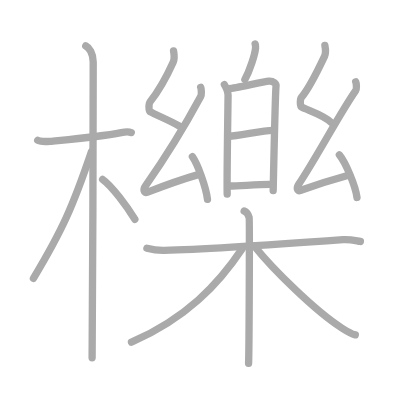
t = 0.00 s
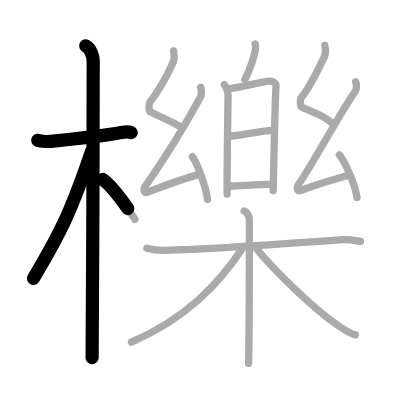
t = 3.75 s
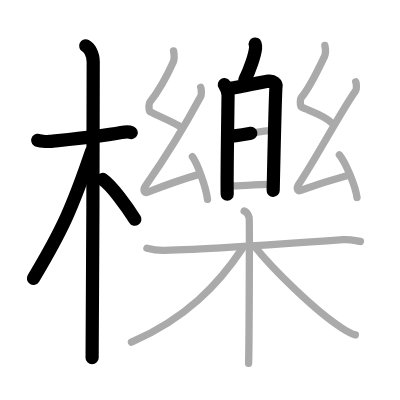
t = 7.50 s
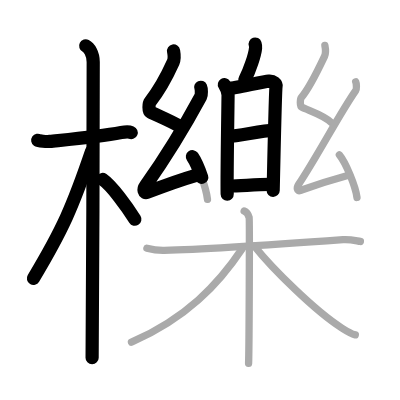
t = 11.50 s
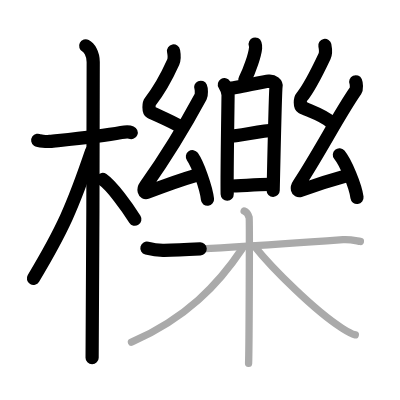
t = 15.25 s
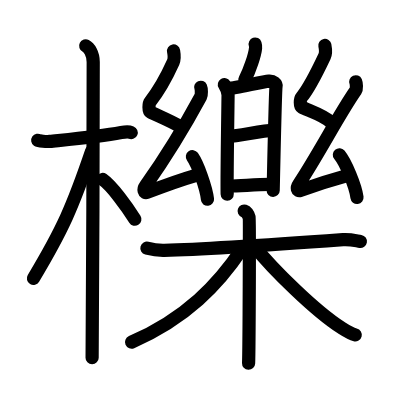
t = 19.00 s

The animated SVG that drew these frames (rendered in a browser with its animation timeline set to each time). Animation: 19 SMIL elements (animate=19); one cycle of 19.00 s.

<?xml version="1.0" standalone="no"?>
<!DOCTYPE svg PUBLIC "-//W3C//DTD SVG 1.1//EN"   "http://www.w3.org/Graphics/SVG/1.1/DTD/svg11.dtd">
<svg width="400px" height="400px"  version="1.1" xmlns="http://www.w3.org/2000/svg">
  <defs>
    <marker id="Triangle" viewBox="0 0 10 10" refX="0" refY="5" markerUnits="strokeWidth" markerWidth="3" style="stroke-opacity:0%;fill:#aaaaaa;" markerHeight="2" orient="auto">
      <path d="M 0 0 L 10 5 L 0 10 z" />
    </marker>
    
    <marker id="Arrow" viewBox="0 0 10 10" refX="5" refY="5" markerUnits="strokeWidth" markerWidth="1.8" style="stroke-opacity:0%;fill:#770000;" markerHeight="2" orient="auto">
      <path d="M 0 4 L 6 4 L 4 1 L 10 5 L 4 9 L 6 6 L 0 6 z" />
        <circle cx="5" cy="5" r="5" />
      </marker>
    
    <marker id="TriangleRed" viewBox="0 0 10 10" refX="0" refY="5" markerUnits="strokeWidth" markerWidth="3" style="stroke-opacity:0%;fill:#CC0000;" markerHeight="2" orient="auto">
      <path d="M 0 0 L 10 5 L 0 10 z" />
    </marker>
    
    <marker id="ArrowRed" viewBox="0 0 10 10" refX="5" refY="5" markerUnits="strokeWidth" markerWidth="1.8" style="stroke-opacity:0%;fill:#CC0000;" markerHeight="2" orient="auto">
      <path d="M 0 4 L 6 4 L 4 1 L 10 5 L 4 9 L 6 6 L 0 6 z" />
        <circle cx="5" cy="5" r="5" />
      </marker>
    
  </defs>
  
  <path style="fill:#ffffff; fill-opacity:100%; fill-rule:evenodd; stroke-width:0;" d="M 0 0 L 400px 0 L 400px 400px L 0 400px L 0 0" />

  <g transform="scale(3.6697247706422 3.6697247706422)">
<path style="fill:none; fill-opacity:0%; fill-rule:evenodd; stroke:#aaaaaa; stroke-opacity:100%; stroke-width: 1.5pt; stroke-linejoin:round; stroke-linecap:round;" d="M10.28 38.22c0.35 0.24 2.39 0.41 3.31 0.31c3.94-0.41 13.12-1.21 19.45-2.41c0.92-0.17 2.15-0.24 2.73 0"></path>
<path style="fill:none; fill-opacity:0%; fill-rule:evenodd; stroke:#aaaaaa; stroke-opacity:100%; stroke-width: 1.5pt; stroke-linejoin:round; stroke-linecap:round;" d="M23.36 12.5c0.91 0.47 2.04 2 2.04 4.42c0 0.95-0.12 74.75-0.3 80.58"></path>
<path style="fill:none; fill-opacity:0%; fill-rule:evenodd; stroke:#aaaaaa; stroke-opacity:100%; stroke-width: 1.5pt; stroke-linejoin:round; stroke-linecap:round;" d="M24.94 41.28C19.84 56.32 17 62.68 9.11 75.84"></path>
<path style="fill:none; fill-opacity:0%; fill-rule:evenodd; stroke:#aaaaaa; stroke-opacity:100%; stroke-width: 1.5pt; stroke-linejoin:round; stroke-linecap:round;" d="M27.97 48.9c2.52 1.76 6.66 7.45 8.78 10.85"></path>
<path style="fill:none; fill-opacity:0%; fill-rule:evenodd; stroke:#aaaaaa; stroke-opacity:100%; stroke-width: 1.5pt; stroke-linejoin:round; stroke-linecap:round;" d="M69.53 12c0.12 0.35 0.14 0.79 0.11 1.09c-0.17 1.82-1.6 6.16-2.91 8.6"></path>
<path style="fill:none; fill-opacity:0%; fill-rule:evenodd; stroke:#aaaaaa; stroke-opacity:100%; stroke-width: 1.5pt; stroke-linejoin:round; stroke-linecap:round;" d="M61.14 23.06c0.42 0.69 1.01 2.01 1.01 2.9c0 0.89-0.36 22.55-0.24 26.96"></path>
<path style="fill:none; fill-opacity:0%; fill-rule:evenodd; stroke:#aaaaaa; stroke-opacity:100%; stroke-width: 1.5pt; stroke-linejoin:round; stroke-linecap:round;" d="M62.39 24.14c1.65-0.11 9.37-1.91 10.87-2.04c1.25-0.11 2.06 0.75 1.96 1.41c-0.2 1.34-0.62 21.28-0.78 28.42"></path>
<path style="fill:none; fill-opacity:0%; fill-rule:evenodd; stroke:#aaaaaa; stroke-opacity:100%; stroke-width: 1.5pt; stroke-linejoin:round; stroke-linecap:round;" d="M62.45 37.14c2.23 0 9.26-1.6 11.78-1.6"></path>
<path style="fill:none; fill-opacity:0%; fill-rule:evenodd; stroke:#aaaaaa; stroke-opacity:100%; stroke-width: 1.5pt; stroke-linejoin:round; stroke-linecap:round;" d="M62.39 50.69c3.29 0 6.92-0.44 11.18-0.44"></path>
<path style="fill:none; fill-opacity:0%; fill-rule:evenodd; stroke:#aaaaaa; stroke-opacity:100%; stroke-width: 1.5pt; stroke-linejoin:round; stroke-linecap:round;" d="M47.29 13.87c0.2 1.1 0.39 2.02-0.1 3.11c-2.15 4.75-4.23 8.19-6.28 10.75c-0.42 0.52-0.41 2.53 0 2.74c2.15 1.1 5.21 2.29 8.04 3.93"></path>
<path style="fill:none; fill-opacity:0%; fill-rule:evenodd; stroke:#aaaaaa; stroke-opacity:100%; stroke-width: 1.5pt; stroke-linejoin:round; stroke-linecap:round;" d="M54.69 23.78c0.21 0.48 0.27 2.04 0 2.54c-4.01 7.43-9.29 16.18-15.04 24.33c-0.71 1-0.41 2.09 0.41 1.77c3.42-1.33 9.78-3.63 14.19-4.9"></path>
<path style="fill:none; fill-opacity:0%; fill-rule:evenodd; stroke:#aaaaaa; stroke-opacity:100%; stroke-width: 1.5pt; stroke-linejoin:round; stroke-linecap:round;" d="M52.43 42.69c1.45 2.05 3.75 8.43 4.11 11.62"></path>
<path style="fill:none; fill-opacity:0%; fill-rule:evenodd; stroke:#aaaaaa; stroke-opacity:100%; stroke-width: 1.5pt; stroke-linejoin:round; stroke-linecap:round;" d="M88.53 12.37c0.21 1.05 0.39 1.94-0.1 2.98c-2.15 4.56-4.23 8.72-6.28 11.18c-0.42 0.5-0.41 2.43 0 2.63c2.15 1.05 6.27 2.31 8.11 4.24"></path>
<path style="fill:none; fill-opacity:0%; fill-rule:evenodd; stroke:#aaaaaa; stroke-opacity:100%; stroke-width: 1.5pt; stroke-linejoin:round; stroke-linecap:round;" d="M96.93 22.28c0.2 0.45 0.31 1.96 0 2.4c-4.3 6.08-10.3 17.69-15.54 25.54c-0.66 0.99-0.41 2 0.41 1.7c3.42-1.25 8.52-2.9 12.92-4.1"></path>
<path style="fill:none; fill-opacity:0%; fill-rule:evenodd; stroke:#aaaaaa; stroke-opacity:100%; stroke-width: 1.5pt; stroke-linejoin:round; stroke-linecap:round;" d="M92.48 42.19c1.7 2.05 4.38 8.43 4.8 11.62"></path>
<path style="fill:none; fill-opacity:0%; fill-rule:evenodd; stroke:#aaaaaa; stroke-opacity:100%; stroke-width: 1.5pt; stroke-linejoin:round; stroke-linecap:round;" d="M40.03 67.63c0.75 0.2 2.74 0.65 4.73 0.6C54 68 79.77 66.29 93.47 65.3c1.98-0.15 3.49 0.3 4.74 0.5"></path>
<path style="fill:none; fill-opacity:0%; fill-rule:evenodd; stroke:#aaaaaa; stroke-opacity:100%; stroke-width: 1.5pt; stroke-linejoin:round; stroke-linecap:round;" d="M66.53 57.5c0.76 0.28 1.21 1.24 1.36 1.79c0.15 0.55 0 36.27-0.15 39.71"></path>
<path style="fill:none; fill-opacity:0%; fill-rule:evenodd; stroke:#aaaaaa; stroke-opacity:100%; stroke-width: 1.5pt; stroke-linejoin:round; stroke-linecap:round;" d="M66.01 67.75c-6.51 9.75-15.26 19-30.18 25.5"></path>
<path style="fill:none; fill-opacity:0%; fill-rule:evenodd; stroke:#aaaaaa; stroke-opacity:100%; stroke-width: 1.5pt; stroke-linejoin:round; stroke-linecap:round;" d="M69.33 67.11c5.02 6.25 16.45 17.55 23.7 22.21c1.43 0.92 2.46 1.61 3.79 1.93"></path>

<path style="fill:none; fill-opacity:0%; fill-rule:evenodd; stroke:#000000; stroke-opacity:100%; stroke-width: 2.7pt; stroke-linejoin:round; stroke-linecap:round;" d="M10.28 38.22c0.35 0.24 2.39 0.41 3.31 0.31c3.94-0.41 13.12-1.21 19.45-2.41c0.92-0.17 2.15-0.24 2.73 0" pathLength="100" stroke-dashoffset="100" stroke-dasharray="100 105"><animate id="dashAnim1" attributeName="stroke-dashoffset" from="100" to="0" dur="1s" calcMode="linear" fill="freeze"/></path>
<path style="fill:none; fill-opacity:0%; fill-rule:evenodd; stroke:#000000; stroke-opacity:100%; stroke-width: 2.7pt; stroke-linejoin:round; stroke-linecap:round;" d="M23.36 12.5c0.91 0.47 2.04 2 2.04 4.42c0 0.95-0.12 74.75-0.3 80.58" pathLength="100" stroke-dashoffset="100" stroke-dasharray="100 105"><animate id="dashAnim2" attributeName="stroke-dashoffset" from="100" to="0" dur="1s" calcMode="linear" begin="dashAnim1.end" fill="freeze"/></path>
<path style="fill:none; fill-opacity:0%; fill-rule:evenodd; stroke:#000000; stroke-opacity:100%; stroke-width: 2.7pt; stroke-linejoin:round; stroke-linecap:round;" d="M24.94 41.28C19.84 56.32 17 62.68 9.11 75.84" pathLength="100" stroke-dashoffset="100" stroke-dasharray="100 105"><animate id="dashAnim3" attributeName="stroke-dashoffset" from="100" to="0" dur="1s" calcMode="linear" begin="dashAnim2.end" fill="freeze"/></path>
<path style="fill:none; fill-opacity:0%; fill-rule:evenodd; stroke:#000000; stroke-opacity:100%; stroke-width: 2.7pt; stroke-linejoin:round; stroke-linecap:round;" d="M27.97 48.9c2.52 1.76 6.66 7.45 8.78 10.85" pathLength="100" stroke-dashoffset="100" stroke-dasharray="100 105"><animate id="dashAnim4" attributeName="stroke-dashoffset" from="100" to="0" dur="1s" calcMode="linear" begin="dashAnim3.end" fill="freeze"/></path>
<path style="fill:none; fill-opacity:0%; fill-rule:evenodd; stroke:#000000; stroke-opacity:100%; stroke-width: 2.7pt; stroke-linejoin:round; stroke-linecap:round;" d="M69.53 12c0.12 0.35 0.14 0.79 0.11 1.09c-0.17 1.82-1.6 6.16-2.91 8.6" pathLength="100" stroke-dashoffset="100" stroke-dasharray="100 105"><animate id="dashAnim5" attributeName="stroke-dashoffset" from="100" to="0" dur="1s" calcMode="linear" begin="dashAnim4.end" fill="freeze"/></path>
<path style="fill:none; fill-opacity:0%; fill-rule:evenodd; stroke:#000000; stroke-opacity:100%; stroke-width: 2.7pt; stroke-linejoin:round; stroke-linecap:round;" d="M61.14 23.06c0.42 0.69 1.01 2.01 1.01 2.9c0 0.89-0.36 22.55-0.24 26.96" pathLength="100" stroke-dashoffset="100" stroke-dasharray="100 105"><animate id="dashAnim6" attributeName="stroke-dashoffset" from="100" to="0" dur="1s" calcMode="linear" begin="dashAnim5.end" fill="freeze"/></path>
<path style="fill:none; fill-opacity:0%; fill-rule:evenodd; stroke:#000000; stroke-opacity:100%; stroke-width: 2.7pt; stroke-linejoin:round; stroke-linecap:round;" d="M62.39 24.14c1.65-0.11 9.37-1.91 10.87-2.04c1.25-0.11 2.06 0.75 1.96 1.41c-0.2 1.34-0.62 21.28-0.78 28.42" pathLength="100" stroke-dashoffset="100" stroke-dasharray="100 105"><animate id="dashAnim7" attributeName="stroke-dashoffset" from="100" to="0" dur="1s" calcMode="linear" begin="dashAnim6.end" fill="freeze"/></path>
<path style="fill:none; fill-opacity:0%; fill-rule:evenodd; stroke:#000000; stroke-opacity:100%; stroke-width: 2.7pt; stroke-linejoin:round; stroke-linecap:round;" d="M62.45 37.14c2.23 0 9.26-1.6 11.78-1.6" pathLength="100" stroke-dashoffset="100" stroke-dasharray="100 105"><animate id="dashAnim8" attributeName="stroke-dashoffset" from="100" to="0" dur="1s" calcMode="linear" begin="dashAnim7.end" fill="freeze"/></path>
<path style="fill:none; fill-opacity:0%; fill-rule:evenodd; stroke:#000000; stroke-opacity:100%; stroke-width: 2.7pt; stroke-linejoin:round; stroke-linecap:round;" d="M62.39 50.69c3.29 0 6.92-0.44 11.18-0.44" pathLength="100" stroke-dashoffset="100" stroke-dasharray="100 105"><animate id="dashAnim9" attributeName="stroke-dashoffset" from="100" to="0" dur="1s" calcMode="linear" begin="dashAnim8.end" fill="freeze"/></path>
<path style="fill:none; fill-opacity:0%; fill-rule:evenodd; stroke:#000000; stroke-opacity:100%; stroke-width: 2.7pt; stroke-linejoin:round; stroke-linecap:round;" d="M47.29 13.87c0.2 1.1 0.39 2.02-0.1 3.11c-2.15 4.75-4.23 8.19-6.28 10.75c-0.42 0.52-0.41 2.53 0 2.74c2.15 1.1 5.21 2.29 8.04 3.93" pathLength="100" stroke-dashoffset="100" stroke-dasharray="100 105"><animate id="dashAnim10" attributeName="stroke-dashoffset" from="100" to="0" dur="1s" calcMode="linear" begin="dashAnim9.end" fill="freeze"/></path>
<path style="fill:none; fill-opacity:0%; fill-rule:evenodd; stroke:#000000; stroke-opacity:100%; stroke-width: 2.7pt; stroke-linejoin:round; stroke-linecap:round;" d="M54.69 23.78c0.21 0.48 0.27 2.04 0 2.54c-4.01 7.43-9.29 16.18-15.04 24.33c-0.71 1-0.41 2.09 0.41 1.77c3.42-1.33 9.78-3.63 14.19-4.9" pathLength="100" stroke-dashoffset="100" stroke-dasharray="100 105"><animate id="dashAnim11" attributeName="stroke-dashoffset" from="100" to="0" dur="1s" calcMode="linear" begin="dashAnim10.end" fill="freeze"/></path>
<path style="fill:none; fill-opacity:0%; fill-rule:evenodd; stroke:#000000; stroke-opacity:100%; stroke-width: 2.7pt; stroke-linejoin:round; stroke-linecap:round;" d="M52.43 42.69c1.45 2.05 3.75 8.43 4.11 11.62" pathLength="100" stroke-dashoffset="100" stroke-dasharray="100 105"><animate id="dashAnim12" attributeName="stroke-dashoffset" from="100" to="0" dur="1s" calcMode="linear" begin="dashAnim11.end" fill="freeze"/></path>
<path style="fill:none; fill-opacity:0%; fill-rule:evenodd; stroke:#000000; stroke-opacity:100%; stroke-width: 2.7pt; stroke-linejoin:round; stroke-linecap:round;" d="M88.53 12.37c0.21 1.05 0.39 1.94-0.1 2.98c-2.15 4.56-4.23 8.72-6.28 11.18c-0.42 0.5-0.41 2.43 0 2.63c2.15 1.05 6.27 2.31 8.11 4.24" pathLength="100" stroke-dashoffset="100" stroke-dasharray="100 105"><animate id="dashAnim13" attributeName="stroke-dashoffset" from="100" to="0" dur="1s" calcMode="linear" begin="dashAnim12.end" fill="freeze"/></path>
<path style="fill:none; fill-opacity:0%; fill-rule:evenodd; stroke:#000000; stroke-opacity:100%; stroke-width: 2.7pt; stroke-linejoin:round; stroke-linecap:round;" d="M96.93 22.28c0.2 0.45 0.31 1.96 0 2.4c-4.3 6.08-10.3 17.69-15.54 25.54c-0.66 0.99-0.41 2 0.41 1.7c3.42-1.25 8.52-2.9 12.92-4.1" pathLength="100" stroke-dashoffset="100" stroke-dasharray="100 105"><animate id="dashAnim14" attributeName="stroke-dashoffset" from="100" to="0" dur="1s" calcMode="linear" begin="dashAnim13.end" fill="freeze"/></path>
<path style="fill:none; fill-opacity:0%; fill-rule:evenodd; stroke:#000000; stroke-opacity:100%; stroke-width: 2.7pt; stroke-linejoin:round; stroke-linecap:round;" d="M92.48 42.19c1.7 2.05 4.38 8.43 4.8 11.62" pathLength="100" stroke-dashoffset="100" stroke-dasharray="100 105"><animate id="dashAnim15" attributeName="stroke-dashoffset" from="100" to="0" dur="1s" calcMode="linear" begin="dashAnim14.end" fill="freeze"/></path>
<path style="fill:none; fill-opacity:0%; fill-rule:evenodd; stroke:#000000; stroke-opacity:100%; stroke-width: 2.7pt; stroke-linejoin:round; stroke-linecap:round;" d="M40.03 67.63c0.75 0.2 2.74 0.65 4.73 0.6C54 68 79.77 66.29 93.47 65.3c1.98-0.15 3.49 0.3 4.74 0.5" pathLength="100" stroke-dashoffset="100" stroke-dasharray="100 105"><animate id="dashAnim16" attributeName="stroke-dashoffset" from="100" to="0" dur="1s" calcMode="linear" begin="dashAnim15.end" fill="freeze"/></path>
<path style="fill:none; fill-opacity:0%; fill-rule:evenodd; stroke:#000000; stroke-opacity:100%; stroke-width: 2.7pt; stroke-linejoin:round; stroke-linecap:round;" d="M66.53 57.5c0.76 0.28 1.21 1.24 1.36 1.79c0.15 0.55 0 36.27-0.15 39.71" pathLength="100" stroke-dashoffset="100" stroke-dasharray="100 105"><animate id="dashAnim17" attributeName="stroke-dashoffset" from="100" to="0" dur="1s" calcMode="linear" begin="dashAnim16.end" fill="freeze"/></path>
<path style="fill:none; fill-opacity:0%; fill-rule:evenodd; stroke:#000000; stroke-opacity:100%; stroke-width: 2.7pt; stroke-linejoin:round; stroke-linecap:round;" d="M66.01 67.75c-6.51 9.75-15.26 19-30.18 25.5" pathLength="100" stroke-dashoffset="100" stroke-dasharray="100 105"><animate id="dashAnim18" attributeName="stroke-dashoffset" from="100" to="0" dur="1s" calcMode="linear" begin="dashAnim17.end" fill="freeze"/></path>
<path style="fill:none; fill-opacity:0%; fill-rule:evenodd; stroke:#000000; stroke-opacity:100%; stroke-width: 2.7pt; stroke-linejoin:round; stroke-linecap:round;" d="M69.33 67.11c5.02 6.25 16.45 17.55 23.7 22.21c1.43 0.92 2.46 1.61 3.79 1.93" pathLength="100" stroke-dashoffset="100" stroke-dasharray="100 105"><animate id="dashAnim19" attributeName="stroke-dashoffset" from="100" to="0" dur="1s" calcMode="linear" begin="dashAnim18.end" fill="freeze"/></path>

</g>

</svg>  
          
